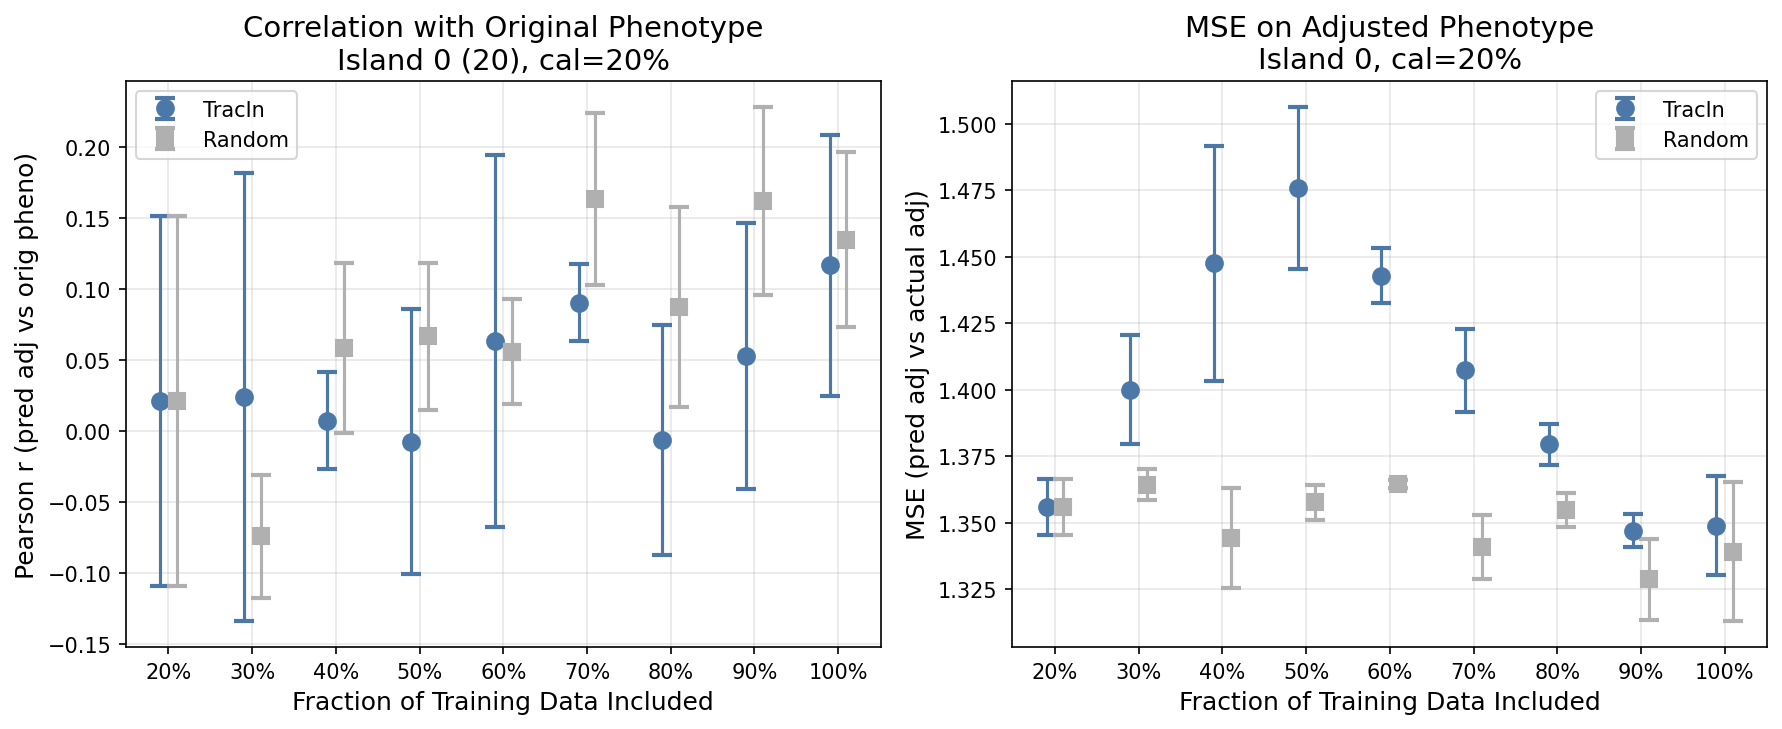

Values plotted in this chart, from the file beside it:
target_island, method, removal_fraction, cal_fraction, corr_eval, mse_adj, n_train_remaining, seed, epochs_trained
0, tracin_addition, 0.2, 0.2, 0.01817, 1.357, 1116, 10, 100
0, tracin_addition, 0.3, 0.2, 0.1346, 1.404, 1673, 10, 100
0, tracin_addition, 0.4, 0.2, 0.04664, 1.445, 2231, 10, 100
0, tracin_addition, 0.5, 0.2, 0.0955, 1.47, 2789, 10, 100
0, tracin_addition, 0.6, 0.2, 0.1685, 1.447, 3347, 10, 100
0, tracin_addition, 0.7, 0.2, 0.1154, 1.394, 3905, 10, 100
0, tracin_addition, 0.8, 0.2, 0.04693, 1.377, 4462, 10, 100
0, tracin_addition, 0.9, 0.2, 0.1474, 1.341, 5020, 10, 100
0, tracin_addition, 1.0, 0.2, 0.01087, 1.368, 5578, 10, 100
0, tracin_addition, 0.2, 0.2, -0.108, 1.366, 1116, 11, 100
0, tracin_addition, 0.3, 0.2, -0.1569, 1.378, 1673, 11, 100
0, tracin_addition, 0.4, 0.2, -0.01567, 1.405, 2231, 11, 100
0, tracin_addition, 0.5, 0.2, -0.08631, 1.449, 2789, 11, 100
0, tracin_addition, 0.6, 0.2, 0.1042, 1.431, 3347, 11, 100
0, tracin_addition, 0.7, 0.2, 0.0621, 1.404, 3905, 11, 100
0, tracin_addition, 0.8, 0.2, 0.03307, 1.373, 4462, 11, 100
0, tracin_addition, 0.9, 0.2, -0.03996, 1.353, 5020, 11, 100
0, tracin_addition, 1.0, 0.2, 0.1628, 1.331, 5578, 11, 100
0, tracin_addition, 0.2, 0.2, 0.1528, 1.345, 1116, 12, 100
0, tracin_addition, 0.3, 0.2, 0.0933, 1.418, 1673, 12, 100
0, tracin_addition, 0.4, 0.2, -0.00909, 1.493, 2231, 12, 100
0, tracin_addition, 0.5, 0.2, -0.03216, 1.509, 2789, 12, 100
0, tracin_addition, 0.6, 0.2, -0.08336, 1.451, 3347, 12, 100
0, tracin_addition, 0.7, 0.2, 0.09351, 1.424, 3905, 12, 100
0, tracin_addition, 0.8, 0.2, -0.09929, 1.388, 4462, 12, 100
0, tracin_addition, 0.9, 0.2, 0.05112, 1.347, 5020, 12, 100
0, tracin_addition, 1.0, 0.2, 0.1763, 1.348, 5578, 12, 100
0, random_addition, 0.2, 0.2, 0.01817, 1.357, 1116, 10, 100
0, random_addition, 0.3, 0.2, -0.1153, 1.363, 1673, 10, 100
0, random_addition, 0.4, 0.2, 0.1171, 1.325, 2231, 10, 100
0, random_addition, 0.5, 0.2, 0.1224, 1.352, 2789, 10, 100
0, random_addition, 0.6, 0.2, 0.08558, 1.365, 3347, 10, 100
0, random_addition, 0.7, 0.2, 0.09626, 1.353, 3905, 10, 100
0, random_addition, 0.8, 0.2, 0.02062, 1.362, 4462, 10, 100
0, random_addition, 0.9, 0.2, 0.1989, 1.314, 5020, 10, 100
0, random_addition, 1.0, 0.2, 0.0677, 1.358, 5578, 10, 100
0, random_addition, 0.2, 0.2, -0.108, 1.366, 1116, 11, 100
0, random_addition, 0.3, 0.2, -0.07872, 1.371, 1673, 11, 100
0, random_addition, 0.4, 0.2, 0.06045, 1.346, 2231, 11, 100
0, random_addition, 0.5, 0.2, 0.02072, 1.365, 2789, 11, 100
0, random_addition, 0.6, 0.2, 0.06752, 1.366, 3347, 11, 100
0, random_addition, 0.7, 0.2, 0.178, 1.34, 3905, 11, 100
0, random_addition, 0.8, 0.2, 0.1609, 1.349, 4462, 11, 100
0, random_addition, 0.9, 0.2, 0.08517, 1.344, 5020, 11, 100
0, random_addition, 1.0, 0.2, 0.1883, 1.309, 5578, 11, 100
0, random_addition, 0.2, 0.2, 0.1528, 1.345, 1116, 12, 100
0, random_addition, 0.3, 0.2, -0.02867, 1.359, 1673, 12, 100
0, random_addition, 0.4, 0.2, -0.002911, 1.362, 2231, 12, 100
0, random_addition, 0.5, 0.2, 0.05635, 1.357, 2789, 12, 100
0, random_addition, 0.6, 0.2, 0.01417, 1.363, 3347, 12, 100
0, random_addition, 0.7, 0.2, 0.2144, 1.33, 3905, 12, 100
0, random_addition, 0.8, 0.2, 0.08008, 1.354, 4462, 12, 100
0, random_addition, 0.9, 0.2, 0.2012, 1.328, 5020, 12, 100
0, random_addition, 1.0, 0.2, 0.1478, 1.351, 5578, 12, 100
